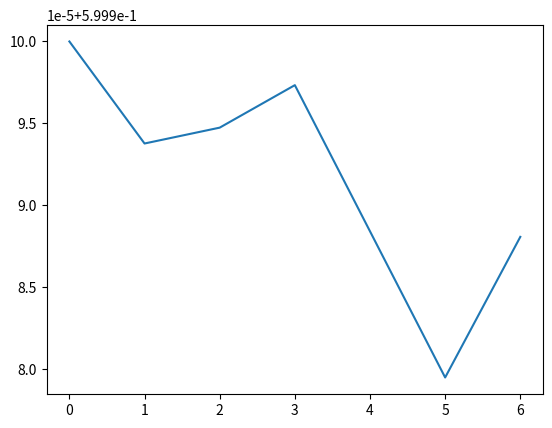

Source code (Python):
import numpy as np
from matplotlib import pyplot as plt
import math
import random as rd


# * 整车质量
veh_mass = 1670.0 # *Kg
veh_grav = 9.8 # * m/(s^2)

# * about aerodynamic
veh_CD = 0.335
veh_A = 2.0

# * about road condition
road_grade = 0.0 
air_density = 1.2

# * about wheel
f_roll_resis_coeff = 0.015 
wheel_radius = 0.2820

# * 主减
i_fd = 1

# * 转换质量 参数
delt1 = 0.04
delt2 = 0.04

# * about battery
SOC_low_limit = 0.05
C_bat = 37.0 * 3600.0

ess_r_dis = 1.3*96.0/1000
ess_r_ch = 1.3 *96.0/1000

ess_voc_map = np.array([3.438*96,3.533*96,3.597*96,3.627*96,3.658*96,3.719*96,3.785*96,3.858*96 ,3.946*96,4.049*96,4.18*96])
ess_soc_map = np.array([0,0.1,0.2,0.3,0.4,0.5,0.6,0.7,0.8,0.9,1])

# * about fuel cell
fuel_storage = 4000.0

fc_pwr_low = 3.19e3
fc_pwr_high = 25.82e3

fc_pwr_map = np.array([0,4800,9500,14100,18500,22700,26800,29700,32500])
fc_eff_map = np.array([0.00,0.55,0.525,0.515,0.500,0.495,0.49,0.48,0.47])
fc_fuel_map = np.array([0.0000001,0.0733,0.151,0.2307,0.3074,0.3812,0.4577,0.5166,0.5758])

# * about electric motor
em_eff_tab=np.array([[0.7,0.7,0.7,0.7,0.7,0.7,0.7,0.7,0.7,0.7,0.7],
    [0.7,0.77,0.81,0.82,0.82,0.82,0.81,0.8,0.79,0.78,0.78],
    [0.7,0.82,0.85,0.86,0.87,0.88,0.87,0.86,0.86,0.86,0.85],
    [0.7,0.87,0.89,0.9,0.9,0.9,0.9,0.89,0.88,0.87,0.86],
    [0.7,0.88,0.91,0.91,0.91,0.9,0.88,0.87,0.85,0.82,0.81],
    [0.7,0.89,0.91,0.91,0.9,0.87,0.85,0.82,0.82,0.82,0.82],
    [0.7,0.9,0.91,0.9,0.86,0.82,0.79,0.78,0.79,0.79,0.79],
    [0.7,0.91,0.91,0.88,0.8,0.78,0.78,0.78,0.78,0.78,0.78],
    [0.70,0.92,0.90,0.80,0.78,0.78,0.78,0.78,0.78,0.78,0.78],
    [0.70,0.92,0.88,0.78,0.78,0.78,0.78,0.78,0.78,0.78,0.78],
    [0.70,0.92,0.80,0.78,0.78,0.78,0.78,0.78,0.78,0.78,0.78]])

em_torq_map=np.array([0,27.1137,54.2274,81.3411,108.4547,135.5684,162.6821,189.7958,216.9095,244.0232,271.1368])
em_spd_map=np.array([ 0,104.7,209.4,314.2,418.9,523.6,628.3,733.0,837.8,942.5,1047.2])


# * 齿轮箱档比计算

def i_g_calc(veh_velc):
        if(veh_velc > 50.0/3.6):
            return 1.0
        elif(veh_velc > 20.0/3.6):
            return 1.71
        elif(veh_velc >10.0/3.6):
            return 3.09
        else:
            return 6.09

def veh_force_cal(f_roll_resis_coeff,veh_mass,veh_grav,road_grade,veh_CD,veh_A,air_density,veh_velc,delt,veh_acc):
    F_roll_resis = f_roll_resis_coeff * veh_mass * veh_grav
    F_ascend_resis = road_grade * veh_mass * veh_grav
    F_air_resis = 0.5 * veh_CD * veh_A * air_density * veh_velc ** 2
    F_acc_resis = delt * veh_mass * veh_acc

    return  F_roll_resis + F_ascend_resis + F_air_resis + F_acc_resis


# * about electric motor
def em_eff_cal(gb_torque,gb_speed):
    for i in range(len(em_torq_map)):
        if(gb_torque>em_torq_map[i]):
            continue
        else:
            break
    for j in range(len(em_spd_map)):
            if(gb_speed>em_spd_map[j]):
                continue
            else:
                break
        
    em_eff = (em_eff_tab[j-1][i-1] + em_eff_tab[j][i-1] + em_eff_tab[j-1][i] + em_eff_tab[j][i])/4
    return em_eff

def fc_eff_cal(p_fc):

    # * power-efficiency
    # ? fc_eff

    for i in range(len(fc_pwr_map)):
        if(p_fc>fc_pwr_map[i]):
            continue
        else:
            break

    fc_eff = (p_fc-fc_pwr_map[i-1]) * (fc_eff_map[i]-fc_eff_map[i-1])/ (fc_pwr_map[i]-fc_pwr_map[i-1])+fc_eff_map[i-1]
    return fc_eff

   
def fuel_cons_cal(p_fc):

    # * fuel consumption
    # ? fuel_consumption

    for i in range(len(fc_pwr_map)):
        if(p_fc > fc_pwr_map[i]):
            continue
        else:
            break

    fc_fuel_cons = ((p_fc-fc_pwr_map[i-1]) * (fc_fuel_map[i]-fc_fuel_map[i-1])/ (fc_pwr_map[i]-fc_pwr_map[i-1])+fc_fuel_map[i-1])*samp_time
    return fc_fuel_cons

def fc_deg_cal(fc_state_cur,fc_state_pre,fc_deg,fc_pwr_pre,fc_pwr_cur):

    # * fc durability
    # ? fc_deg

    if(fc_state_cur == 1 and fc_state_pre == 0):
        fc_deg = fc_deg + 1.96e-3

    if(fc_pwr_cur<fc_pwr_low and fc_state_cur==1):
        fc_deg = fc_deg + 1.26e-3*samp_time/3600

    fc_deg = fc_deg + 5.93e-5*abs(fc_pwr_pre-fc_pwr_cur)/(2*(fc_pwr_high-fc_pwr_low))

    if(fc_pwr_cur>fc_pwr_high):
        fc_deg = fc_deg + 1.47e-3*samp_time/3600

    return fc_deg

def SOC_cal(p_bat,SOC):
    
    # * battery model
    # ? SOC

    for i in range(len(ess_soc_map)):
        if(SOC > ess_soc_map[i]):
            continue
        else:
            break

    ess_voc = ((SOC-ess_soc_map[i-1]) * (ess_voc_map[i]-ess_voc_map[i-1])/ (ess_soc_map[i]-ess_soc_map[i-1])+ess_voc_map[i-1])

    if(p_bat>0):
        SOC = SOC - ((ess_voc-math.sqrt(ess_voc**2-4.0*ess_r_ch*abs(p_bat)))/2.0*ess_r_ch)*samp_time/C_bat
    else:
        SOC = SOC + ((ess_voc-math.sqrt(ess_voc**2-4.0*ess_r_dis*abs(p_bat)))/2.0*ess_r_dis)*samp_time/C_bat

    return SOC

# * about kinematic m*s**(-1)    m*s**(-2)
# ! input and output parameters setting
veh_velc_list = list([1.0,2.0,3.0,4.0,2.0,6.0])
veh_acc_list = list([1,1,1,1,-2,4])

samp_time = 1.0

t_list = list(range(len(veh_velc_list)))

for i in range(len(t_list)):
    t_list[i] = t_list[i] * samp_time

# ! 根据当前值与前一步值计算下一步值，导致矩阵维度的不一致
SOC_list = list([0.6])
fuel_consumption_list = list([0.0])
fc_state_list = list([0])
fc_deg_list = list([0])
fc_eff_list = list([])
p_bus_list = list([])
p_bat_list = list([])
p_fc_list = list([0])


for i in range(len(veh_velc_list)):

    SOC = SOC_list[i]
    fuel_consumption = fuel_consumption_list[i]

    if SOC < SOC_low_limit and fuel_consumption < fuel_storage:
        print("NO POWER AVAILABLE")
        break
    

    veh_velc = veh_velc_list[i]
    veh_acc = veh_acc_list[i]
   
    i_g = i_g_calc(veh_velc) # * transmission ratio

    delt = 1 + delt1 + delt2 * i_g ** 2 # * 转换质量参数计算



    veh_force = veh_force_cal(f_roll_resis_coeff,veh_mass,veh_grav,road_grade,veh_CD,veh_A,air_density,veh_velc,delt,veh_acc)

    # * about wheel
    wheel_torque = veh_force * wheel_radius
    wheel_speed = veh_velc * wheel_radius

    # * about final drive
    fd_torque = wheel_torque / i_fd
    fd_speed = wheel_speed * i_fd

    # * about gearbox
    gb_torque = fd_torque / i_g
    gb_speed = fd_speed * i_g

        
    em_eff = em_eff_cal(gb_torque,gb_speed)

    # * bus power

    p_bus = gb_speed * gb_torque/em_eff

    p_bus_list.append(p_bus)

    # todo energy manegement strategy

    p_bat = rd.randint(-30,30)*1000
    p_bat_list.append(p_bat)

    p_fc  = p_bus - p_bat
    p_fc_list.append(p_fc)


    # todo *************************end


    # * fc start detection

    if(fuel_consumption<fuel_storage and p_fc>0):
        fc_state_list.append(1.0)
    else:
        fc_state_list.append(0.0)
    
    fc_state_pre = fc_state_list[i]
    fc_state_cur = fc_state_list[i+1]

    fc_eff = fc_eff_cal(p_fc)
    fc_eff_list.append(fc_eff)


    fc_fuel_cons = fuel_cons_cal(p_fc)
    fuel_consumption = fuel_consumption + fc_fuel_cons
    fuel_consumption_list.append(fuel_consumption)

    fc_pwr_pre = p_fc_list[i]
    fc_pwr_cur = p_fc

    fc_deg = fc_deg_list[i]
    fc_deg = fc_deg + fc_deg_cal(fc_state_cur,fc_state_pre,fc_deg,fc_pwr_pre,fc_pwr_cur)
    fc_deg_list.append(fc_deg)

    SOC = SOC_cal(p_bat,SOC)
    SOC_list.append(SOC)


# plt.plot(t_list,veh_velc_list)
# plt.show()
# plt.plot(t_list,veh_acc_list)
# plt.show()

t_list.append(t_list[-1]+samp_time)

plt.plot(t_list,SOC_list)
plt.show()